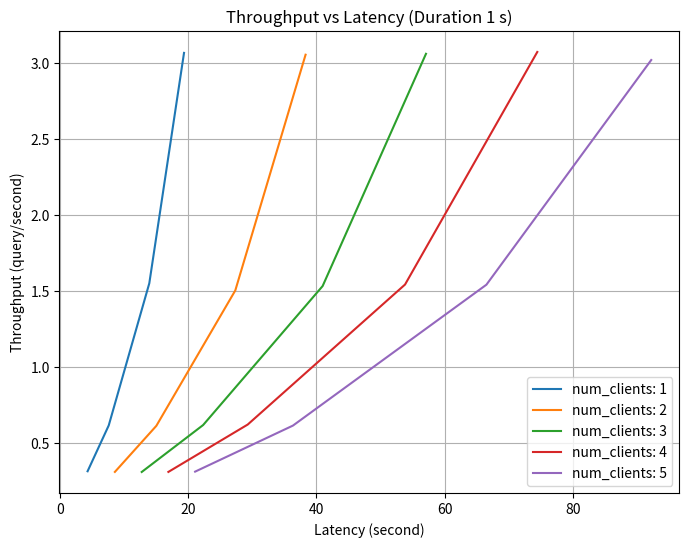

Python code for this plot:
import matplotlib.pyplot as plt

throughput1 = [4.30, 7.60, 13.93, 19.35] # duration 1, num_clients 1
throughput2 = [8.56, 15.03, 27.35, 38.32]
throughput3 = [12.75, 22.33, 40.98, 57.11]
throughput4 = [16.91, 29.29, 53.84, 74.48]
throughput5 = [21.08, 36.35, 66.54, 92.26]

latency1 = [0.313634, 0.615134, 1.550, 3.066]
latency2 = [0.309409 , 0.612486, 1.503, 3.054]
latency3 = [0.308986, 0.617714, 1.532, 3.060]
latency4 = [0.309417, 0.621002, 1.542, 3.072]
latency5 = [0.311192, 0.614211, 1.541, 3.019]

# Plotting
plt.figure(figsize=(8, 6))

plt.plot( throughput1, latency1, label='num_clients: 1')
plt.plot( throughput2, latency2, label='num_clients: 2')
plt.plot( throughput3, latency3, label='num_clients: 3')
plt.plot( throughput4, latency4, label='num_clients: 4')
plt.plot( throughput5, latency5, label='num_clients: 5')

plt.xlabel('Latency (second)')
plt.ylabel('Throughput (query/second)')
plt.title('Throughput vs Latency (Duration 1 s)')
plt.legend()

plt.grid(True)
plt.show()
